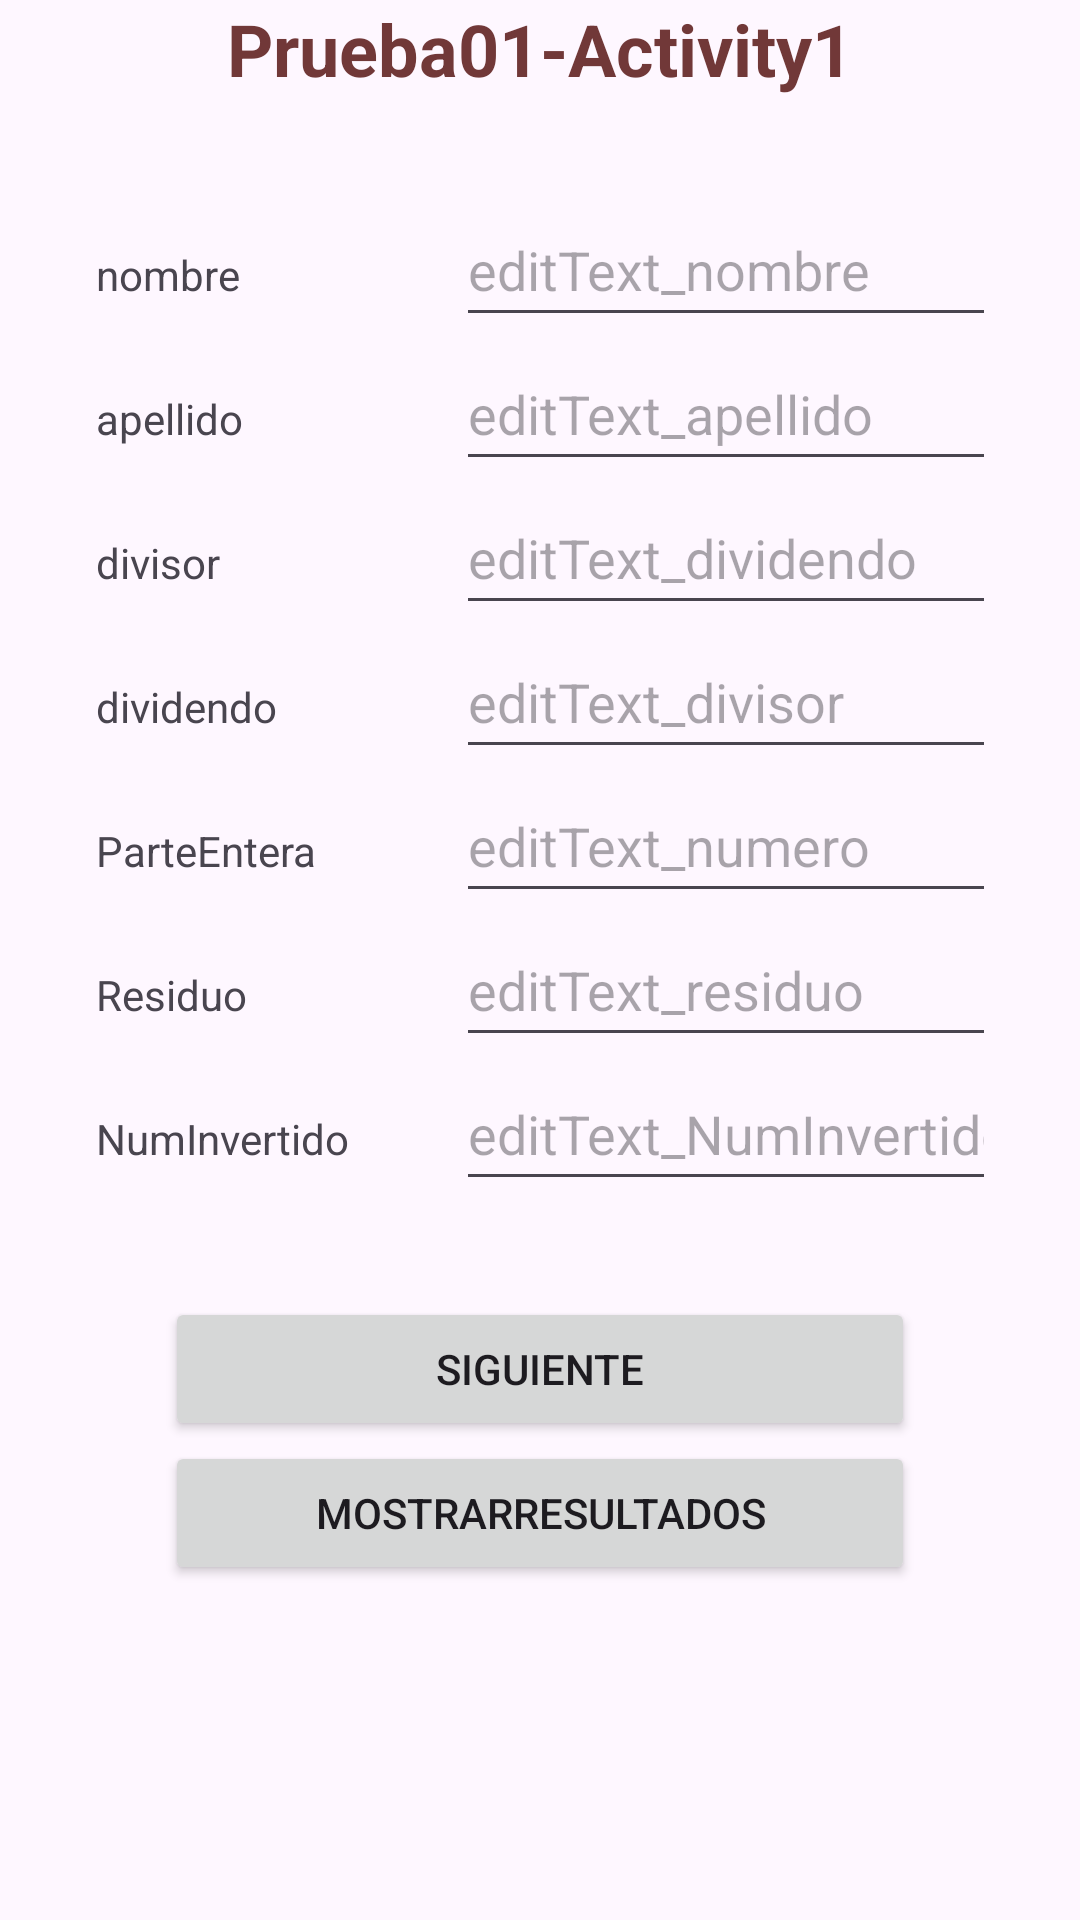

Produce the Android XML layout that renders to this screen, including the resource entries it uses.
<!-- AndroidManifest.xml: application theme Theme.Frank_Flores_prueba01 -->
<!-- res/layout/activity_main.xml -->
<?xml version="1.0" encoding="utf-8"?>
<LinearLayout xmlns:android="http://schemas.android.com/apk/res/android"
    xmlns:app="http://schemas.android.com/apk/res-auto"
    xmlns:tools="http://schemas.android.com/tools"
    android:layout_width="match_parent"
    android:layout_height="match_parent"
    android:orientation="vertical"
    tools:context=".MainActivity">

    <TextView
        android:layout_width="wrap_content"
        android:layout_height="wrap_content"
        android:layout_gravity="center"
        android:text="Prueba01-Activity1"
        android:textColor="#713838"
        android:textSize="24sp"
        android:textStyle="bold" />

    <GridLayout
        android:layout_width="match_parent"
        android:layout_height="wrap_content"
        android:columnCount="2"
        android:layout_margin="32sp">


        <TextView
            android:id="@+id/textView_nombre"
            android:layout_width="120sp"
            android:text="nombre" />

        <EditText
            android:id="@+id/editText_nombre"
            android:layout_gravity="fill_horizontal"
            android:hint="editText_nombre"
            android:minHeight="48dp" />

        <TextView
            android:id="@+id/textView_apellido"
            android:layout_width="120sp"
            android:text="apellido" />

        <EditText
            android:id="@+id/editText_apellido"
            android:layout_gravity="fill_horizontal"
            android:hint="editText_apellido"
            android:minHeight="48dp" />

        <TextView
            android:id="@+id/textView_dividendo"
            android:layout_width="120sp"
            android:text="divisor" />

        <EditText
            android:id="@+id/editText_dividendo"
            android:layout_gravity="fill_horizontal"
            android:hint="editText_dividendo"
            android:inputType="number"
            android:minHeight="48dp" />

        <TextView
            android:id="@+id/textView_divisor"
            android:layout_width="120sp"
            android:text="dividendo" />

        <EditText
            android:id="@+id/editText_divisor"
            android:layout_gravity="fill_horizontal"
            android:hint="editText_divisor"
            android:inputType="number"
            android:minHeight="48dp" />

        <TextView
            android:id="@+id/textView_numero"
            android:layout_width="120sp"
            android:text="ParteEntera" />

        <EditText
            android:id="@+id/editText_numero"
            android:layout_gravity="fill_horizontal"
            android:hint="editText_numero"
            android:inputType="number"
            android:minHeight="48dp" />

        <TextView
            android:id="@+id/textView_residuo"
            android:layout_width="120sp"
            android:text="Residuo" />

        <EditText
            android:id="@+id/editText_residuo"
            android:layout_gravity="fill_horizontal"
            android:hint="editText_residuo"
            android:inputType="number"
            android:minHeight="48dp" />

        <TextView
            android:id="@+id/textView_NumInvertido"
            android:layout_width="120sp"
            android:text="NumInvertido" />

        <EditText
            android:id="@+id/editText_NumInvertido"
            android:layout_gravity="fill_horizontal"
            android:hint="editText_NumInvertido"
            android:inputType="number"
            android:minHeight="48dp" />

    </GridLayout>

    <Button
        android:id="@+id/button_siguiente"
        android:layout_width="250sp"
        android:layout_height="wrap_content"
        android:layout_gravity="center"
        android:text="Siguiente" />

    <Button
        android:id="@+id/button_mostrar"
        android:layout_width="250sp"
        android:layout_height="wrap_content"
        android:layout_gravity="center"
        android:text="MostrarResultados" />

</LinearLayout>
<!-- resources referenced by this layout -->
<resources>
  <style name="Theme.Frank_Flores_prueba01" parent="Base.Theme.Frank_Flores_prueba01" />
  <style name="Base.Theme.Frank_Flores_prueba01" parent="Theme.Material3.DayNight.NoActionBar">
          
          
      </style>
</resources>
